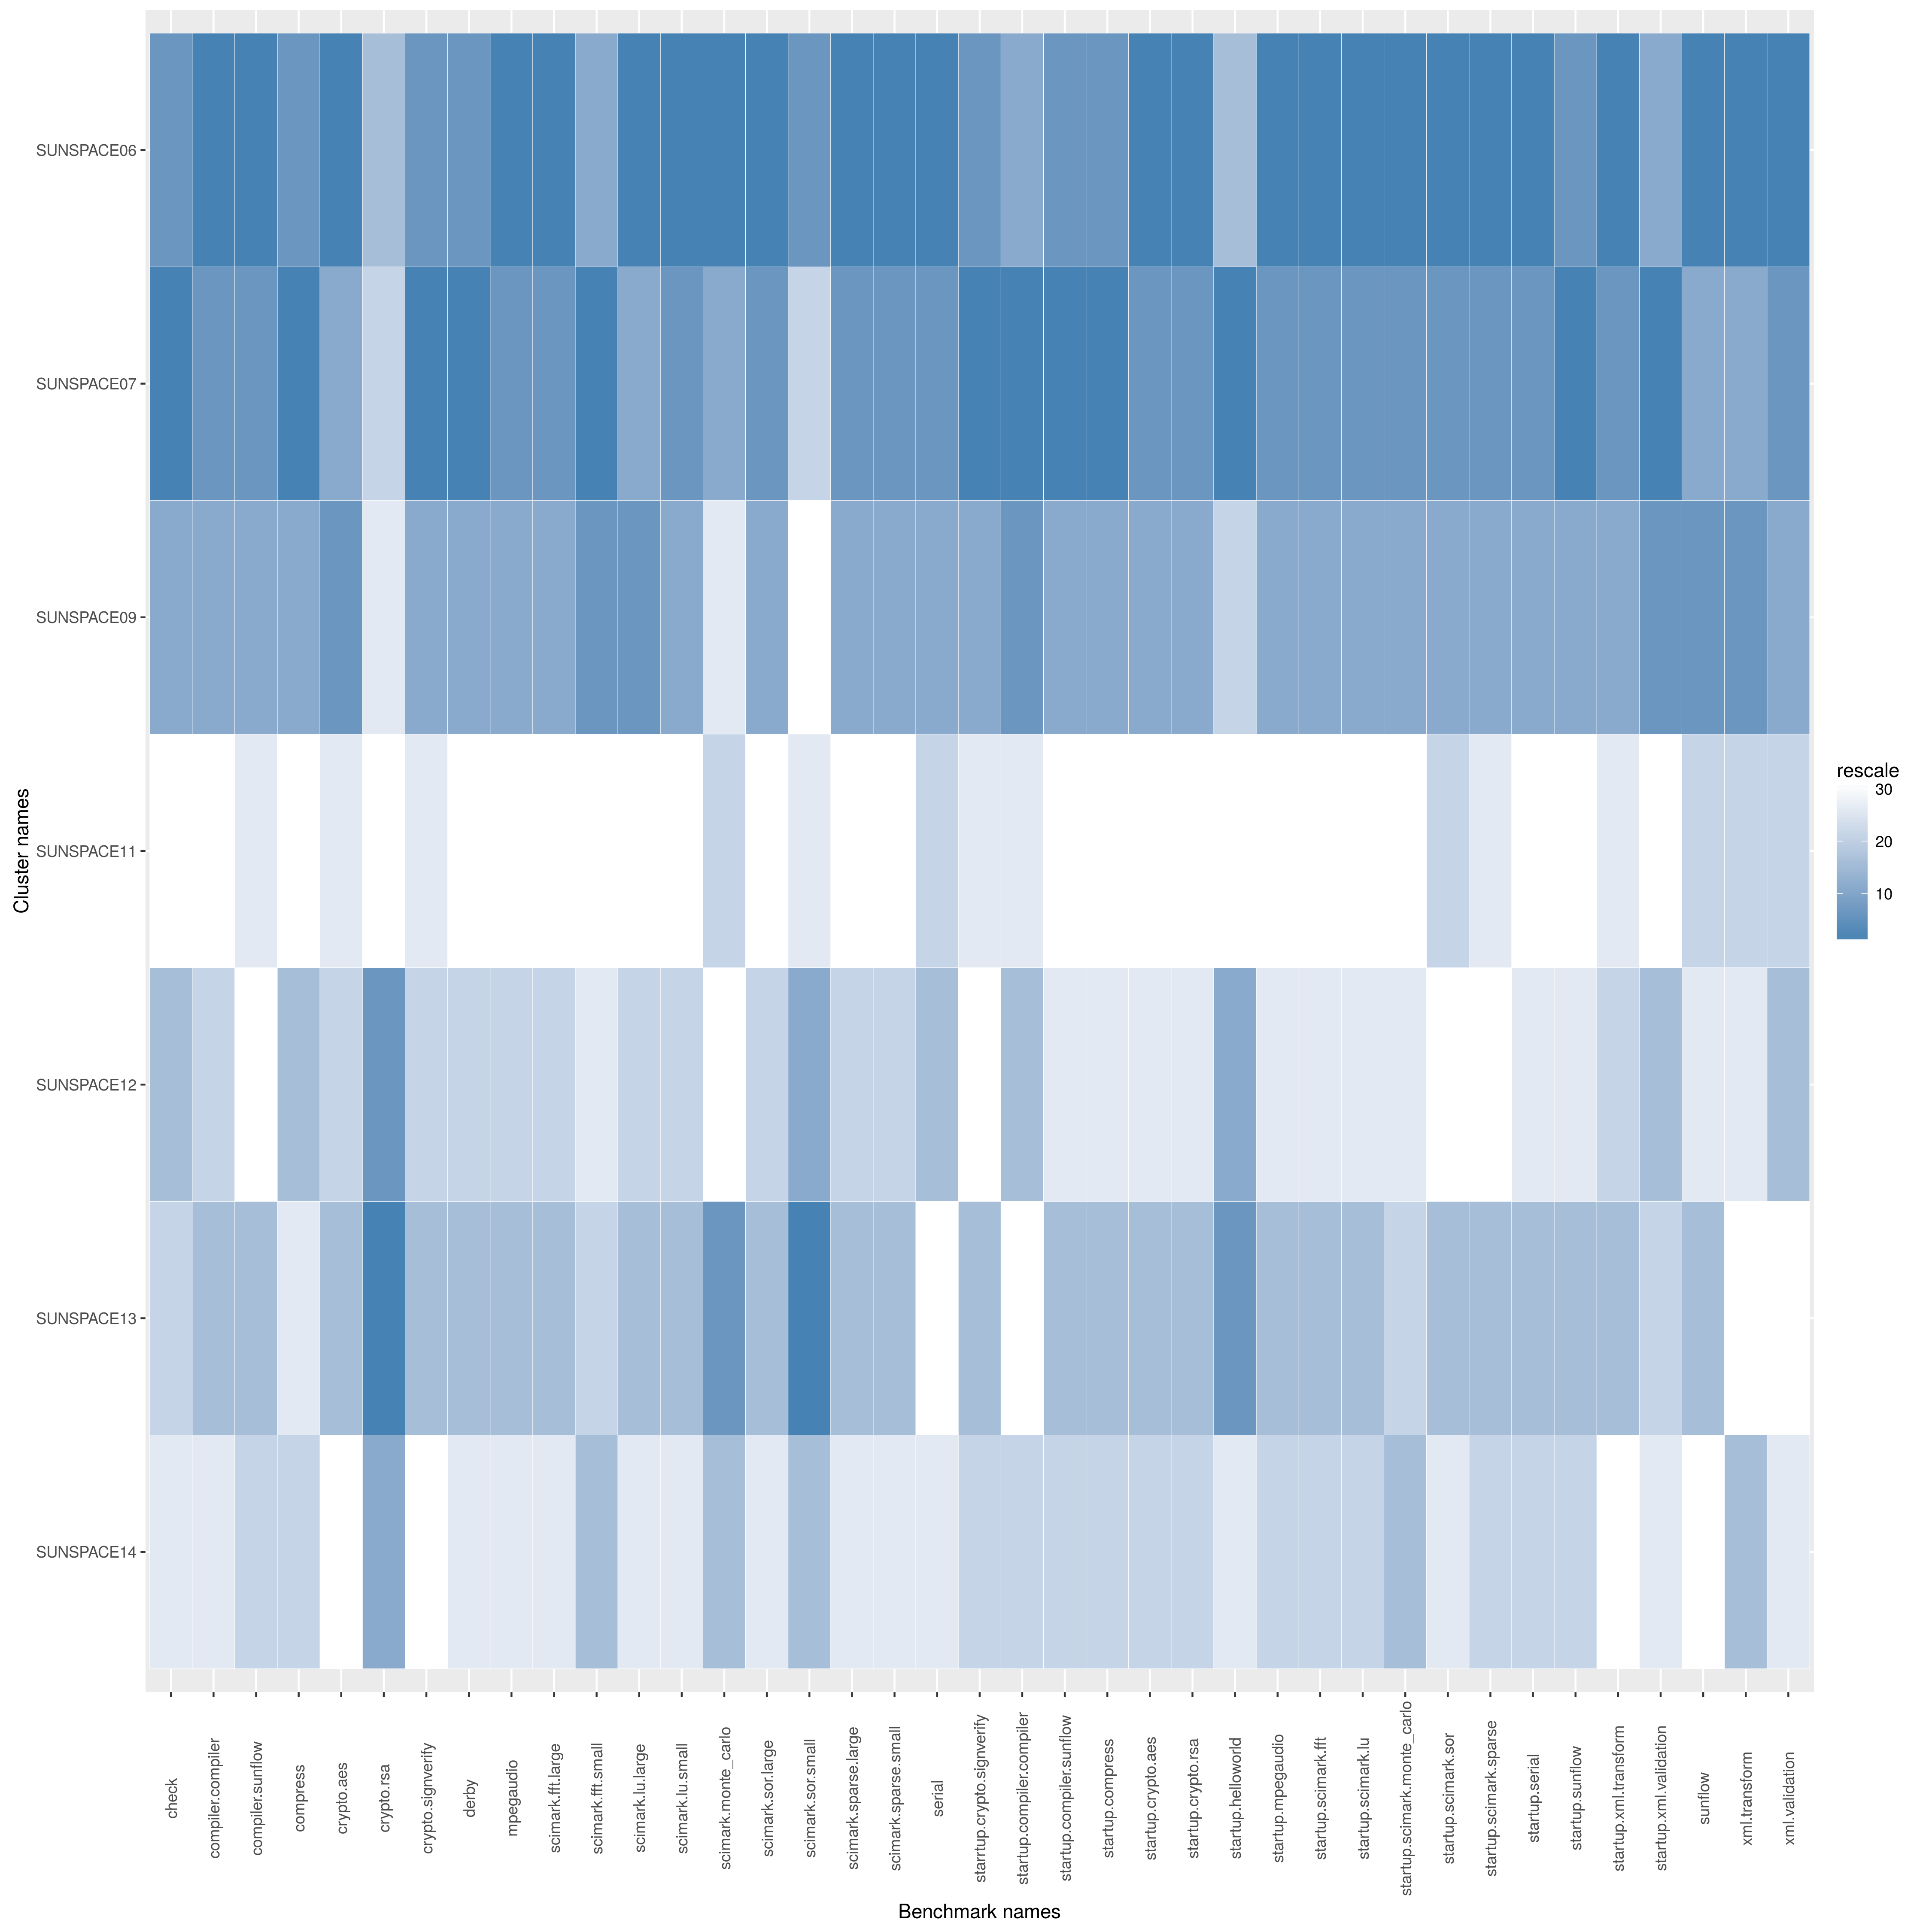

The data file committed next to this chart (first rows):
name, check, compiler.compiler, compiler.sunflow, compress, crypto.aes, crypto.rsa, crypto.signverify, derby, mpegaudio, scimark.fft.large, scimark.fft.small, scimark.lu.large, scimark.lu.small, scimark.monte_carlo, scimark.sor.large, scimark.sor.small, scimark.sparse.large, scimark.sparse.small, serial, starrtup.crypto.signverify, startup.compiler.compiler, startup.compiler.sunflow, startup.compress
SUNSPACE06, 962.4, 180.5, 69.25, 134.5, 45.01, 72.84, 124.7, 99.37, 66.49, 29.28, 246.8, 5.779, 185.3, 39.66, 27.73, 122.2, 18.58, 153.4, 71.74, 8.278, 2.198, 11.77, 36.12
SUNSPACE07, 979.3, 175.6, 67.83, 134.5, 42.68, 72.08, 125.1, 101, 66.44, 29.03, 254.8, 5.646, 183.6, 38.92, 27.14, 120.4, 18.15, 145.9, 69.3, 8.28, 2.455, 12.01, 36.74
SUNSPACE09, 896.5, 173.5, 65.49, 125.7, 43.44, 71.63, 123.3, 98.37, 65.12, 29.01, 250.7, 5.701, 176.2, 38.33, 26.95, 117.1, 17.91, 143.5, 67.85, 8.198, 2.34, 11.21, 35.26
SUNSPACE11, 663.3, 144.5, 57.34, 118.9, 36.79, 69.6, 116.8, 80.19, 54.76, 17.33, 200.8, 4.327, 125.2, 38.46, 23.96, 118.3, 13.74, 103.4, 54.56, 7.767, 1.755, 8.284, 27.18
SUNSPACE12, 769.7, 147.1, 57.03, 123.3, 37.14, 74.27, 120, 83.41, 56.47, 17.74, 203.3, 4.391, 129.5, 37.94, 24.55, 121.6, 14.1, 104.7, 54.57, 7.733, 1.997, 8.923, 27.59
SUNSPACE13, 739.1, 148.3, 58.27, 120.2, 37.51, 74.54, 120.5, 84.27, 57.07, 17.83, 205.8, 4.416, 129.8, 39.27, 24.67, 122.4, 14.17, 106.7, 54.3, 7.959, 1.72, 9.295, 28.35
SUNSPACE14, 674.1, 144.9, 57.51, 122.8, 36.63, 73.18, 113.8, 81.32, 54.97, 17.73, 209, 4.344, 128.9, 38.52, 24.16, 121.5, 13.95, 104.5, 54.54, 7.867, 1.771, 9.124, 28.06
